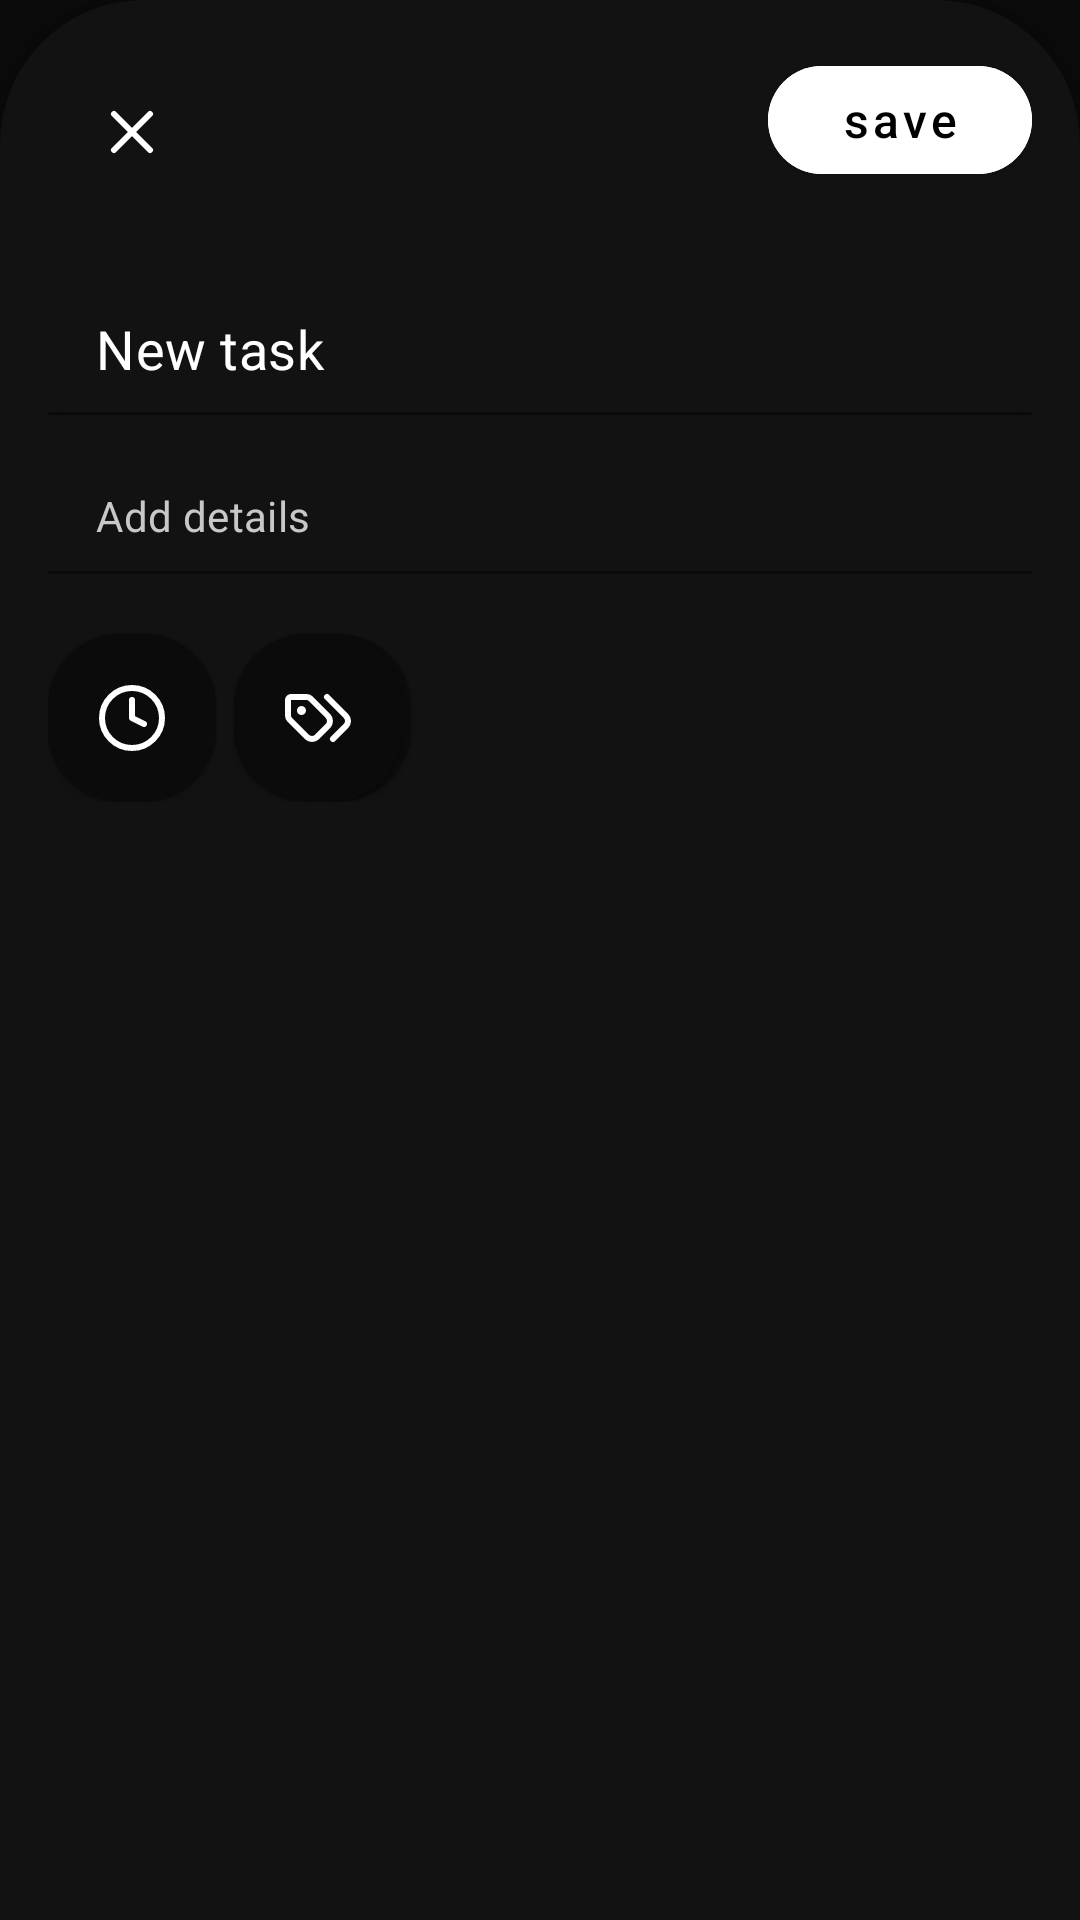

Reconstruct the res/layout file that produces this screen, plus the resources it refers to.
<!-- AndroidManifest.xml: application theme Theme.Wavey -->
<!-- res/layout/task_form.xml -->
<?xml version="1.0" encoding="utf-8"?>
<androidx.core.widget.NestedScrollView xmlns:android="http://schemas.android.com/apk/res/android"
    xmlns:app="http://schemas.android.com/apk/res-auto"
    xmlns:tools="http://schemas.android.com/tools"
    android:id="@+id/bottomSheetTask"
    android:layout_width="match_parent"
    android:layout_height="match_parent"
    android:background="@drawable/bg_bottom_sheet"
    android:elevation="8dp"
    app:behavior_hideable="true"
    app:behavior_peekHeight="0dp"
    app:behavior_halfExpandedRatio="0.6"
    app:behavior_fitToContents="false"
    app:layout_behavior="com.google.android.material.bottomsheet.BottomSheetBehavior">

    <androidx.constraintlayout.widget.ConstraintLayout
        android:id="@+id/constraint"
        android:layout_width="match_parent"
        android:layout_height="wrap_content"
        android:padding="16dp">
        <com.google.android.material.button.MaterialButton
            android:id="@+id/btnSave"
            android:layout_width="wrap_content"
            android:layout_height="wrap_content"
            android:layout_marginBottom="14dp"
            android:backgroundTint="@color/white"
            android:text="@string/save"
            android:textAllCaps="false"
            android:textColor="@color/black"
            android:textSize="16sp"
            app:cornerRadius="24dp"
            app:layout_constraintEnd_toEndOf="parent"
            app:layout_constraintTop_toTopOf="parent"/>
        <com.google.android.material.button.MaterialButton
            android:id="@+id/closeButton"
            android:layout_width="56dp"
            android:layout_height="56dp"
            android:insetLeft="0dp"
            android:insetTop="0dp"
            android:insetRight="0dp"
            android:insetBottom="0dp"
            android:layout_marginBottom="14dp"
            app:icon="@drawable/ic_x"
            android:background="#00000000"
            app:cornerRadius="24dp"
            app:layout_constraintStart_toStartOf="parent"
            app:layout_constraintTop_toTopOf="parent" />

        <com.google.android.material.textfield.TextInputLayout
            android:id="@+id/tilTaskTitle"
            android:layout_width="match_parent"
            android:layout_height="wrap_content"
            android:layout_marginTop="8dp"
            android:hint="@string/task_title"
            app:hintTextColor="@color/very_light_pink"
            app:boxStrokeColor="@color/white"
            app:boxBackgroundColor="@color/lighter_main_bg"
            app:layout_constraintEnd_toEndOf="parent"
            app:layout_constraintStart_toStartOf="parent"
            app:startIconTint="@null"
            app:layout_constraintTop_toBottomOf="@+id/closeButton"
            app:hintEnabled="false">

            <com.google.android.material.textfield.TextInputEditText
                android:id="@+id/etTaskTitle"
                android:maxLength="30"
                android:textSize="18sp"
                android:textColor="@color/white"
                android:layout_width="match_parent"
                android:hint="@string/task_title"
                android:textColorHint="@color/white"
                android:layout_height="wrap_content"
                android:inputType="text" />
        </com.google.android.material.textfield.TextInputLayout>

        <com.google.android.material.textfield.TextInputLayout
            android:id="@+id/tilDetails"
            android:layout_width="match_parent"
            android:layout_height="wrap_content"
            android:hint="@string/task_detail"
            app:boxBackgroundColor="@color/lighter_main_bg"
            app:boxStrokeColor="@color/gray"
            app:layout_constraintEnd_toEndOf="parent"
            app:layout_constraintStart_toStartOf="parent"
            app:layout_constraintTop_toBottomOf="@+id/tilTaskTitle"
            app:hintEnabled="false">

            <com.google.android.material.textfield.TextInputEditText
                android:id="@+id/etDetails"
                android:textSize="14sp"
                android:textColor="@color/gray"
                android:layout_width="match_parent"
                android:layout_height="wrap_content"
                android:hint="@string/task_detail"
                android:textColorHint="@color/gray"
                android:inputType="text" />
        </com.google.android.material.textfield.TextInputLayout>
        <LinearLayout
            android:id="@+id/theLinearLayout"
            android:layout_width="match_parent"
            android:layout_height="wrap_content"
            app:layout_constraintTop_toBottomOf="@+id/tilDetails"
            android:orientation="horizontal">
            <com.google.android.material.button.MaterialButton
                android:id="@+id/btnDate"
                android:layout_width="56dp"
                android:layout_height="56dp"
                android:insetLeft="0dp"
                android:insetTop="0dp"
                android:insetRight="0dp"
                android:insetBottom="0dp"
                android:layout_marginTop="20dp"
                android:backgroundTint="@color/main_bg"
                app:icon="@drawable/ic_clock"
                app:iconTint="@color/white"
                app:cornerRadius="24dp"
                android:layout_marginEnd="6dp"
                app:layout_constraintStart_toStartOf="parent"
                />

            <androidx.cardview.widget.CardView
                android:layout_width="wrap_content"
                android:layout_height="wrap_content"
                app:layout_constraintStart_toStartOf="parent"
                app:layout_constraintTop_toBottomOf="@+id/tilDetails"
                android:backgroundTint="@color/main_bg"
                android:layout_marginTop="20dp"
                app:cardCornerRadius="24dp">

                <LinearLayout
                    android:layout_width="match_parent"
                    android:layout_height="wrap_content"
                    android:gravity="center_vertical"
                    android:orientation="horizontal"
                    >

                    <com.google.android.material.button.MaterialButton
                        android:id="@+id/btnTaskType"
                        android:layout_width="56dp"
                        android:layout_height="56dp"
                        android:backgroundTint="@color/main_bg"
                        android:insetLeft="0dp"
                        android:insetTop="0dp"
                        android:insetRight="0dp"
                        android:insetBottom="0dp"
                        android:layout_marginEnd="3dp"
                        app:cornerRadius="24dp"
                        app:icon="@drawable/ic_tags"
                        app:iconTint="@color/white"/>
                    <HorizontalScrollView
                        android:id="@+id/tagDisplay"
                        android:layout_width="wrap_content"
                        android:layout_height="wrap_content"
                        android:visibility="gone">
                        <com.google.android.material.chip.ChipGroup
                            android:id="@+id/chipGroupAttributes"
                            android:layout_width="wrap_content"
                            android:layout_height="wrap_content"
                            android:layout_marginStart="3dp"
                            android:layout_marginEnd="8dp"
                            app:singleLine="true"
                            app:singleSelection="false">


                            <com.google.android.material.chip.Chip
                                android:id="@+id/chip1"
                                android:layout_width="wrap_content"
                                android:layout_height="wrap_content"
                                android:checkable="true"
                                android:text="@string/work"
                                app:chipBackgroundColor="@drawable/chip_selector_1" />

                            <com.google.android.material.chip.Chip
                                android:id="@+id/chip2"
                                android:layout_width="wrap_content"
                                android:layout_height="wrap_content"
                                android:checkable="true"
                                android:text="@string/school"
                                app:chipBackgroundColor="@drawable/chip_selector_2" />

                            <com.google.android.material.chip.Chip
                                android:id="@+id/chip3"
                                android:layout_width="wrap_content"
                                android:layout_height="wrap_content"
                                android:checkable="true"
                                android:text="@string/errands"
                                app:chipBackgroundColor="@drawable/chip_selector_3" />
                            <com.google.android.material.chip.Chip
                                android:id="@+id/chip4"
                                android:layout_width="wrap_content"
                                android:layout_height="wrap_content"
                                android:checkable="true"
                                android:text="@string/shopping"
                                app:chipBackgroundColor="@drawable/chip_selector_4" />
                            <com.google.android.material.chip.Chip
                                android:id="@+id/chip5"
                                android:layout_width="wrap_content"
                                android:layout_height="wrap_content"
                                android:checkable="true"
                                android:text="@string/finance"
                                app:chipBackgroundColor="@drawable/chip_selector_5" />
                            <com.google.android.material.chip.Chip
                                android:id="@+id/chip6"
                                android:layout_width="wrap_content"
                                android:layout_height="wrap_content"
                                android:checkable="true"
                                android:text="@string/fitness"
                                app:chipBackgroundColor="@drawable/chip_selector_6" />


                        </com.google.android.material.chip.ChipGroup>
                    </HorizontalScrollView>
                </LinearLayout>
            </androidx.cardview.widget.CardView>

        </LinearLayout>
        <include
            android:visibility="gone"
            android:id="@+id/calendarLayout"
            layout="@layout/calendar"
            android:layout_width="match_parent"
            android:layout_height="wrap_content"
            android:layout_marginTop="20dp"
            app:layout_constraintTop_toBottomOf="@id/theLinearLayout"
            app:layout_constraintStart_toStartOf="parent"
            app:layout_constraintEnd_toEndOf="parent" />




    </androidx.constraintlayout.widget.ConstraintLayout>
</androidx.core.widget.NestedScrollView>
<!-- res/layout/calendar.xml (included above) -->
<?xml version="1.0" encoding="utf-8"?>
<androidx.constraintlayout.widget.ConstraintLayout xmlns:android="http://schemas.android.com/apk/res/android"
    android:layout_width="match_parent"
    android:layout_height="match_parent"
    android:id="@+id/appCalendar"
    android:elevation="4dp"
    xmlns:app="http://schemas.android.com/apk/res-auto"
    android:visibility="visible">

    <androidx.cardview.widget.CardView
        android:id="@+id/cvCalendar"
        android:layout_width="match_parent"
        android:layout_height="wrap_content"
        app:cardCornerRadius="24dp"
        app:layout_constraintStart_toStartOf="parent"
        app:layout_constraintEnd_toEndOf="parent"
        app:layout_constraintTop_toTopOf="parent">
        <CalendarView
            android:id="@+id/calendarView"
            android:layout_width="match_parent"
            android:layout_height="wrap_content"
            />
    </androidx.cardview.widget.CardView>

</androidx.constraintlayout.widget.ConstraintLayout>
<!-- resources referenced by this layout -->
<resources>
  <color name="black">#FF000000</color>
  <color name="gray">#FFc8c8c8</color>
  <color name="lighter_main_bg">#FF121212</color>
  <color name="main_bg">#0b0b0b</color>
  <color name="very_light_pink">#fffb9eff</color>
  <color name="white">#FFFFFFFF</color>
  <!-- drawable bg_bottom_sheet (drawable) -->
  <?xml version="1.0" encoding="utf-8"?>
  <shape xmlns:android="http://schemas.android.com/apk/res/android"
      android:shape="rectangle">
      <solid android:color="@color/lighter_main_bg" />
      <corners
          android:topLeftRadius="48dp"
          android:topRightRadius="48dp"/>
  </shape>
  <!-- drawable chip_selector_1 (drawable) -->
  <?xml version="1.0" encoding="utf-8"?>
  <selector xmlns:android="http://schemas.android.com/apk/res/android">
  
      <item
          android:color="@color/white"
          android:state_checked="false"/>
      <item
          android:color="@color/very_light_yellow"
          android:state_checked="true"/>
  </selector>
  <!-- drawable chip_selector_2 (drawable) -->
  <?xml version="1.0" encoding="utf-8"?>
  <selector xmlns:android="http://schemas.android.com/apk/res/android">
  
      <item
          android:color="@color/white"
          android:state_checked="false"/>
      <item
          android:color="@color/very_light_green"
          android:state_checked="true"/>
  </selector>
  <!-- drawable chip_selector_3 (drawable) -->
  <?xml version="1.0" encoding="utf-8"?>
  <selector xmlns:android="http://schemas.android.com/apk/res/android">
  
      <item
          android:color="@color/white"
          android:state_checked="false"/>
      <item
          android:color="@color/very_light_blue"
          android:state_checked="true"/>
  </selector>
  <!-- drawable chip_selector_4 (drawable) -->
  <?xml version="1.0" encoding="utf-8"?>
  <selector xmlns:android="http://schemas.android.com/apk/res/android">
  
      <item
          android:color="@color/white"
          android:state_checked="false"/>
      <item
          android:color="@color/very_light_purple"
          android:state_checked="true"/>
  </selector>
  <!-- drawable chip_selector_5 (drawable) -->
  <?xml version="1.0" encoding="utf-8"?>
  <selector xmlns:android="http://schemas.android.com/apk/res/android">
  
      <item
          android:color="@color/white"
          android:state_checked="false"/>
      <item
          android:color="@color/very_light_pink"
          android:state_checked="true"/>
  </selector>
  <!-- drawable chip_selector_6 (drawable) -->
  <?xml version="1.0" encoding="utf-8"?>
  <selector xmlns:android="http://schemas.android.com/apk/res/android">
      <item
          android:color="@color/white"
          android:state_checked="false"/>
      <item
          android:color="@color/very_light_red"
          android:state_checked="true"/>
  </selector>
  <!-- drawable ic_x (drawable) -->
  <vector xmlns:android="http://schemas.android.com/apk/res/android"
      android:width="24dp"
      android:height="24dp"
      android:viewportWidth="24"
      android:viewportHeight="24">
      <path
          android:strokeColor="@android:color/black"
          android:strokeWidth="2"
          android:strokeLineCap="round"
          android:strokeLineJoin="round"
          android:pathData="M18 6 6 18M6 6l12 12" />
  </vector>
  <string name="errands">errands</string>
  <string name="finance">finance</string>
  <string name="fitness">fitness</string>
  <string name="save">save</string>
  <string name="school">school</string>
  <string name="shopping">shopping</string>
  <string name="task_detail">Add details</string>
  <string name="task_title">New task</string>
  <string name="work">work</string>
  <color name="very_light_yellow">#fff7ff92</color>
  <color name="very_light_green">#ff92ff97</color>
  <color name="very_light_blue">#FF92e7ff</color>
  <color name="very_light_purple">#ffa092ff</color>
  <color name="very_light_red">#ffff9b9b</color>
  <color name="main_orange">#FFff610c</color>
  <color name="darker_main_orange">#FFcd510e</color>
</resources>
